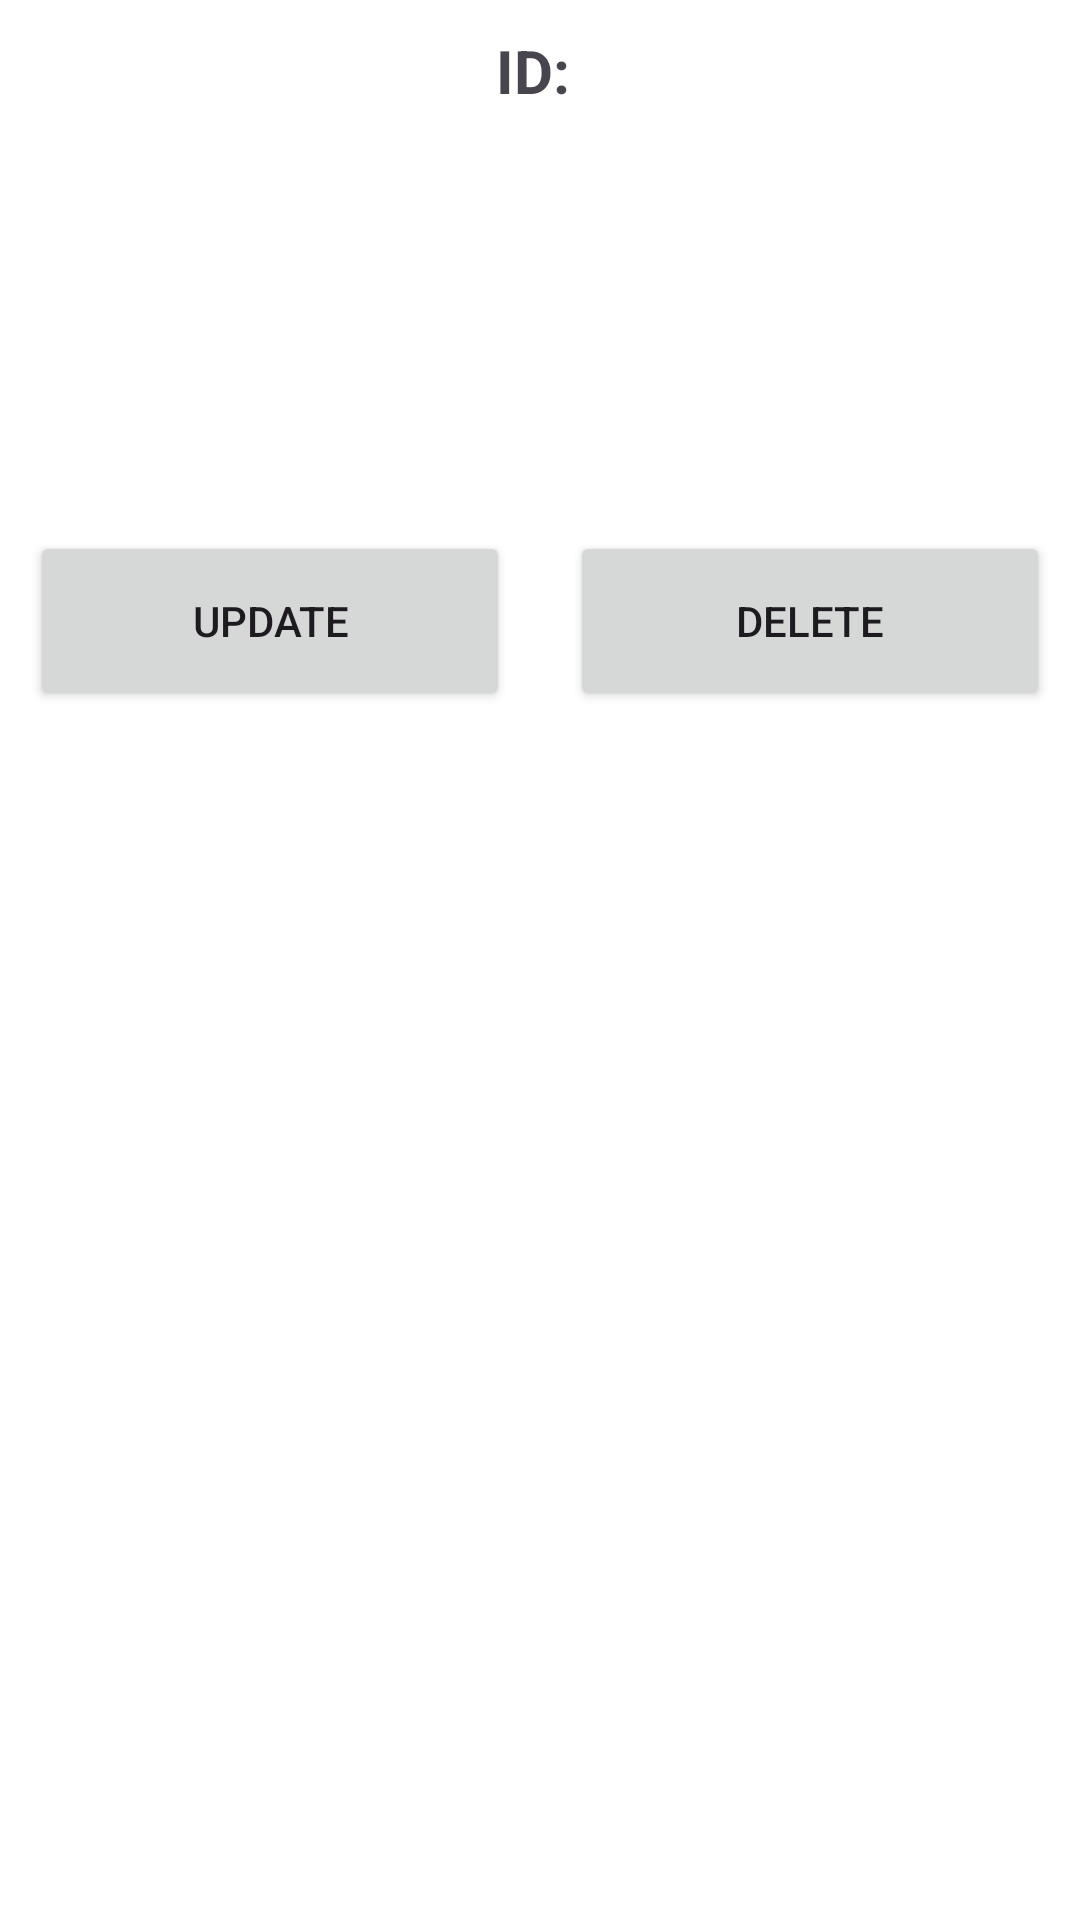

Android layout source for this screen:
<!-- AndroidManifest.xml: application theme Theme.APIELEVEN -->
<!-- res/layout/layout.xml -->
<?xml version="1.0" encoding="utf-8"?>
<LinearLayout xmlns:android="http://schemas.android.com/apk/res/android"
    android:layout_width="match_parent"
    android:layout_height="match_parent"
    android:background="#FFFFFF"
    android:orientation="vertical"
    >
    <TextView
        android:id="@+id/tvIDLayout"
        android:layout_width="match_parent"
        android:layout_height="wrap_content"
        android:text="ID: "
        android:textSize="20sp"
        android:textStyle="bold"
        android:gravity="center"
        android:layout_margin="10dp"
        />
    <TextView
        android:id="@+id/tvNameLayout"
        android:layout_width="match_parent"
        android:layout_height="60dp"
        android:textSize="20sp"
        android:textStyle="bold"
        android:padding="10dp"
        />
    <TextView
        android:id="@+id/tvPhoneLayout"
        android:layout_width="match_parent"
        android:layout_height="60dp"
        android:textSize="20sp"
        android:textStyle="bold"
        android:padding="10dp"
        />
    <LinearLayout
        android:layout_width="match_parent"
        android:layout_height="wrap_content"
        android:orientation="horizontal"
        >
        <Button
            android:id="@+id/btnUpdateLayout"
            android:layout_width="match_parent"
            android:layout_height="60dp"
            android:text="UPDATE"
            android:layout_weight="1"
            android:layout_margin="10dp"
            />
        <Button
            android:id="@+id/btnDeleteLayout"
            android:layout_width="match_parent"
            android:layout_height="60dp"
            android:text="DELETE"
            android:layout_weight="1"
            android:layout_margin="10dp"
            />
    </LinearLayout>

</LinearLayout>
<!-- resources referenced by this layout -->
<resources>
  <style name="Theme.APIELEVEN" parent="Base.Theme.APIELEVEN" />
  <style name="Base.Theme.APIELEVEN" parent="Theme.Material3.DayNight.NoActionBar">
          
          
      </style>
</resources>
